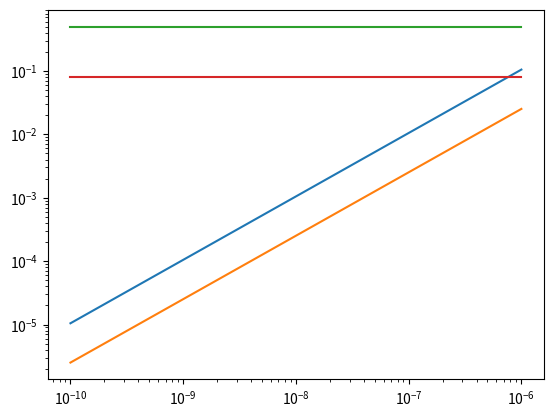

Here is the Python script that generated this plot:
import numpy
import math
import matplotlib.pyplot as plt
D_HST=2.4 #The Diameter of the Hubble Space Telescope in meters
D_Keck=10 #The Diameter of Keck
WL_Min_A=3000 #The Smallest wavelength observered in Amstrongs
WL_Max_MircoM=2.5 #The Largest wavelegth observered in Mircometers
WL_Min=WL_Min_A*(10**-10) #The Smallest wavelength observered in meters
WL_Max=WL_Max_MircoM*(10**-6) #The Largest wavelength observered in meters
WL=numpy.logspace(-10,-6,1000)
def Res(WL,D):
    Res_R=(1.22*WL)/D
    Res_D=Res_R*(180.0/math.pi)
    Res_A=Res_D*(3600.0)
    return Res_A
Res_HST=Res(WL,D_HST)
Res_Keck=Res(WL,D_Keck)
plt.loglog(WL,Res_HST)
plt.loglog(WL,Res_Keck)
plt.loglog(WL,[0.5]*len(WL))
plt.loglog(WL,[0.08]*len(WL))
plt.show()



